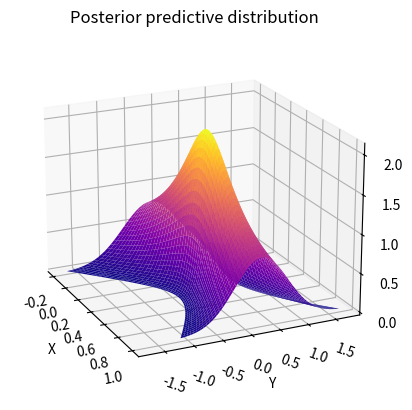

Reproduce this figure in Python. (Note: this script raises an exception after producing the figure.)
import numpy as np
import scipy.stats as stats
import matplotlib.pyplot as plt
from matplotlib.animation import FuncAnimation

class WSV_CF_BLR:

    def __init__(self, 
                 seed: int=27, 
                 n_sample: int=60, 
                 n_post_pred_dist_granularity: int=500,
                 n_out_of_sample: int=400, 
                 sample_range_on_x_axis: tuple=(-1.,1.5),
                 single_testpoint_coords: np.ndarray=np.array([1., 1.]), 
                 all_testpoints_x_coords_range: tuple=(-.25,1.25),
                 all_testpoints_y_coords_range: tuple=(1.,1.),
                 mu_prior: np.ndarray=np.array([0, 0]),
                 sigma_aleatoric: int=2,
                 Sigma_prior: np.ndarray=np.array([[.5, 0], [0, 1.]]),
                 ):
        """
        Initializes the data generating process and the model. Default parameter values are provided. 

        Description of parameters:
        seed (int): Random number generator seed for reproducibility
        etc.
        """
        np.random.seed(seed)
        self.n_sample = n_sample
        self.n_out_of_sample = n_out_of_sample
        self.n_post_pred_dist_granularity = n_post_pred_dist_granularity,
        self.sample_range_on_x_axis = sample_range_on_x_axis
        self.single_testpoint_coords = single_testpoint_coords
        self.all_testpoints_x_coords_range = all_testpoints_x_coords_range
        self.all_testpoints_y_coords_range = all_testpoints_y_coords_range
        self.sigma_aleatoric = sigma_aleatoric # aka variance of the likelihood
        self.X = np.stack((np.ones(n_sample), np.random.rand(n_sample))).T
        self.w = np.random.multivariate_normal(mean = mu_prior, cov = Sigma_prior)
        self.Y = self.X @ self.w + sigma_aleatoric * np.random.randn(n_sample)

    def learning(self):
        """
        Learns the posterior distribution over the weights.

        Returns:
        variable name (datatype): it is of shape()
        """
        sigm_alea_sq_inv = 1 / (self.sigma_aleatoric ** 2)
        self.Sigma_posterior = np.linalg.pinv(sigm_alea_sq_inv * self.X.T @ self.X + sigm_alea_sq_inv * np.identity(2))
        self.mu_posterior = sigm_alea_sq_inv * self.Sigma_posterior @ self.X.T @ self.Y

    def inference(self):
        """
        """
        # TODO

    def inference_viz(self):
        """
        """
        # TODO

    def post_pred_dist_2D(self):
        """
        Calculates the posterior predictive distribution at a single testpoint along the y-axis.

        Returns:
        variable name (datatype): it is of shape()
        """
        testpoint_coords = self.single_testpoint_coords

    def post_pred_dist_2D_viz(self):
        """
        Visualizes the posterior predictive distribution at a single testpoint
        """
        # TODO

    def post_pred_dist_3D(self): 
        """
        Calculates the posterior predictive distribution for a range of testpoints along the y-axis.

        Returns:
        variable name (datatype): it is of shape()
        """
        testpoint_x_coords = np.linspace(self.all_testpoints_x_coords_range[0], self.all_testpoints_x_coords_range[1], self.n_post_pred_dist_granularity[0])
        testpoint_y_coords = np.linspace(self.all_testpoints_y_coords_range[0], self.all_testpoints_y_coords_range[1], self.n_post_pred_dist_granularity[0])
        # testpoint_coords = np.vstack([testpoint_x_coords, testpoint_y_coords])
        testpoint_coords = np.vstack([testpoint_y_coords, testpoint_x_coords])
        mu_post_pred_dist = testpoint_coords.T @ self.mu_posterior
        sigma_post_pred_dist = np.sqrt(np.sum((testpoint_coords.T @ self.Sigma_posterior) * testpoint_coords.T, axis=1))
        self.x_pdf_3D = testpoint_x_coords
        self.y_pdf_3D = np.linspace(mu_post_pred_dist - 3*sigma_post_pred_dist, mu_post_pred_dist + 3*sigma_post_pred_dist, self.n_post_pred_dist_granularity[0])
        self.z_pdf_3D = stats.norm.pdf(self.y_pdf_3D, mu_post_pred_dist, sigma_post_pred_dist)

    def post_pred_dist_3D_viz(self):
        """
        Creates a static 3D visualization of the posterior predictive distribution over a range of testpoints.
        """
        fig = plt.figure()
        ax = fig.add_subplot(111, projection='3d')
        ax.plot_surface(
            self.x_pdf_3D, self.y_pdf_3D, self.z_pdf_3D,
            cmap='plasma',
            # cmap='viridis',
            # cmap='cividis',
            )
        ax.set_xlabel('X')
        ax.set_ylabel('Y')
        ax.set_zlabel('Z')
        ax.set_xticklabels(ax.get_xticklabels(), rotation=10)
        ax.set_yticklabels(ax.get_yticklabels(), rotation=340)
        ax.set_title('Posterior predictive distribution')
        ax.view_init(elev=20, azim=335)
        fig.savefig('bayesian_regression/linear/closed-form/1.1.1_posterior_predictive_distribution_3D.svg')

    def post_pred_dist_3D_gif(self):
        """
        Creates an animated 3D visualization of the posterior predictive distribution over a range of testpoints.
        """
        # TODO

    def weights_posterior(self):
        """
        """
        # TODO

    def weights_posterior_viz(self):
        """
        """
        # TODO

    def bias_posterior(self):
        """
        """
        # TODO

    def bias_posterior_viz(self):
        """
        """
        # TODO

wsv_cf_blr = WSV_CF_BLR(
    n_sample=110,
    mu_prior=np.array([0, 1]),
    )
wsv_cf_blr.learning()
wsv_cf_blr.post_pred_dist_3D()
wsv_cf_blr.post_pred_dist_3D_viz()
